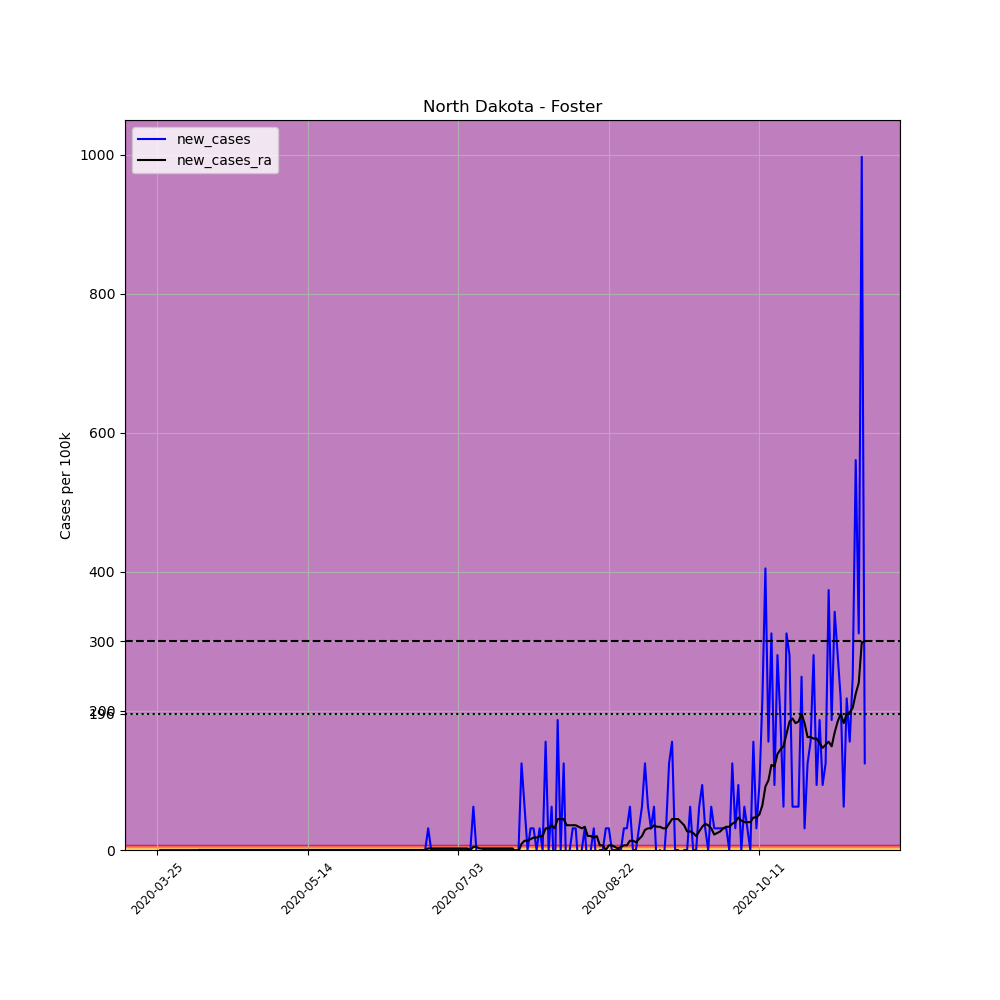

The table this chart was drawn from, first rows:
, date, county, state, fips, cases, deaths, COUNTY, STNAME, CTYNAME, POPESTIMATE2019, per_100k, new_cases, new_cases_ra
345055, 2020-03-25, Foster, North Dakota, 38031, 1, 0, 31, North Dakota, Foster, 3210, 31.15, , 
345056, 2020-03-26, Foster, North Dakota, 38031, 1, 0, 31, North Dakota, Foster, 3210, 31.15, 0.0, 
345057, 2020-03-27, Foster, North Dakota, 38031, 1, 0, 31, North Dakota, Foster, 3210, 31.15, 0.0, 
345058, 2020-03-28, Foster, North Dakota, 38031, 1, 0, 31, North Dakota, Foster, 3210, 31.15, 0.0, 
345059, 2020-03-29, Foster, North Dakota, 38031, 1, 0, 31, North Dakota, Foster, 3210, 31.15, 0.0, 
345060, 2020-03-30, Foster, North Dakota, 38031, 1, 0, 31, North Dakota, Foster, 3210, 31.15, 0.0, 
345061, 2020-03-31, Foster, North Dakota, 38031, 1, 0, 31, North Dakota, Foster, 3210, 31.15, 0.0, 
345062, 2020-04-01, Foster, North Dakota, 38031, 1, 0, 31, North Dakota, Foster, 3210, 31.15, 0.0, 
345063, 2020-04-02, Foster, North Dakota, 38031, 1, 0, 31, North Dakota, Foster, 3210, 31.15, 0.0, 
345064, 2020-04-03, Foster, North Dakota, 38031, 1, 0, 31, North Dakota, Foster, 3210, 31.15, 0.0, 
345065, 2020-04-04, Foster, North Dakota, 38031, 1, 0, 31, North Dakota, Foster, 3210, 31.15, 0.0, 
345066, 2020-04-05, Foster, North Dakota, 38031, 1, 0, 31, North Dakota, Foster, 3210, 31.15, 0.0, 
345067, 2020-04-06, Foster, North Dakota, 38031, 1, 0, 31, North Dakota, Foster, 3210, 31.15, 0.0, 
345068, 2020-04-07, Foster, North Dakota, 38031, 1, 0, 31, North Dakota, Foster, 3210, 31.15, 0.0, 
345069, 2020-04-08, Foster, North Dakota, 38031, 1, 0, 31, North Dakota, Foster, 3210, 31.15, 0.0, 0.0
345070, 2020-04-09, Foster, North Dakota, 38031, 1, 0, 31, North Dakota, Foster, 3210, 31.15, 0.0, 0.0
345071, 2020-04-10, Foster, North Dakota, 38031, 1, 0, 31, North Dakota, Foster, 3210, 31.15, 0.0, 0.0
345072, 2020-04-11, Foster, North Dakota, 38031, 1, 0, 31, North Dakota, Foster, 3210, 31.15, 0.0, 0.0
345073, 2020-04-12, Foster, North Dakota, 38031, 1, 0, 31, North Dakota, Foster, 3210, 31.15, 0.0, 0.0
345074, 2020-04-13, Foster, North Dakota, 38031, 1, 0, 31, North Dakota, Foster, 3210, 31.15, 0.0, 0.0
345075, 2020-04-14, Foster, North Dakota, 38031, 1, 0, 31, North Dakota, Foster, 3210, 31.15, 0.0, 0.0
345076, 2020-04-15, Foster, North Dakota, 38031, 1, 0, 31, North Dakota, Foster, 3210, 31.15, 0.0, 0.0
345077, 2020-04-16, Foster, North Dakota, 38031, 1, 0, 31, North Dakota, Foster, 3210, 31.15, 0.0, 0.0
345078, 2020-04-17, Foster, North Dakota, 38031, 1, 0, 31, North Dakota, Foster, 3210, 31.15, 0.0, 0.0
345079, 2020-04-18, Foster, North Dakota, 38031, 1, 0, 31, North Dakota, Foster, 3210, 31.15, 0.0, 0.0
345080, 2020-04-19, Foster, North Dakota, 38031, 1, 0, 31, North Dakota, Foster, 3210, 31.15, 0.0, 0.0
345081, 2020-04-20, Foster, North Dakota, 38031, 1, 0, 31, North Dakota, Foster, 3210, 31.15, 0.0, 0.0
345082, 2020-04-21, Foster, North Dakota, 38031, 1, 0, 31, North Dakota, Foster, 3210, 31.15, 0.0, 0.0
345083, 2020-04-22, Foster, North Dakota, 38031, 1, 0, 31, North Dakota, Foster, 3210, 31.15, 0.0, 0.0
345084, 2020-04-23, Foster, North Dakota, 38031, 1, 0, 31, North Dakota, Foster, 3210, 31.15, 0.0, 0.0
345085, 2020-04-24, Foster, North Dakota, 38031, 1, 0, 31, North Dakota, Foster, 3210, 31.15, 0.0, 0.0
345086, 2020-04-25, Foster, North Dakota, 38031, 1, 0, 31, North Dakota, Foster, 3210, 31.15, 0.0, 0.0
345087, 2020-04-26, Foster, North Dakota, 38031, 1, 0, 31, North Dakota, Foster, 3210, 31.15, 0.0, 0.0
345088, 2020-04-27, Foster, North Dakota, 38031, 1, 0, 31, North Dakota, Foster, 3210, 31.15, 0.0, 0.0
345089, 2020-04-28, Foster, North Dakota, 38031, 1, 0, 31, North Dakota, Foster, 3210, 31.15, 0.0, 0.0
345090, 2020-04-29, Foster, North Dakota, 38031, 1, 0, 31, North Dakota, Foster, 3210, 31.15, 0.0, 0.0
345091, 2020-04-30, Foster, North Dakota, 38031, 1, 0, 31, North Dakota, Foster, 3210, 31.15, 0.0, 0.0
345092, 2020-05-01, Foster, North Dakota, 38031, 1, 0, 31, North Dakota, Foster, 3210, 31.15, 0.0, 0.0
345093, 2020-05-02, Foster, North Dakota, 38031, 1, 0, 31, North Dakota, Foster, 3210, 31.15, 0.0, 0.0
345094, 2020-05-03, Foster, North Dakota, 38031, 1, 0, 31, North Dakota, Foster, 3210, 31.15, 0.0, 0.0
345095, 2020-05-04, Foster, North Dakota, 38031, 1, 0, 31, North Dakota, Foster, 3210, 31.15, 0.0, 0.0
345096, 2020-05-05, Foster, North Dakota, 38031, 1, 0, 31, North Dakota, Foster, 3210, 31.15, 0.0, 0.0
345097, 2020-05-06, Foster, North Dakota, 38031, 1, 0, 31, North Dakota, Foster, 3210, 31.15, 0.0, 0.0
345098, 2020-05-07, Foster, North Dakota, 38031, 1, 0, 31, North Dakota, Foster, 3210, 31.15, 0.0, 0.0
345099, 2020-05-08, Foster, North Dakota, 38031, 1, 0, 31, North Dakota, Foster, 3210, 31.15, 0.0, 0.0
345100, 2020-05-09, Foster, North Dakota, 38031, 1, 0, 31, North Dakota, Foster, 3210, 31.15, 0.0, 0.0
345101, 2020-05-10, Foster, North Dakota, 38031, 1, 0, 31, North Dakota, Foster, 3210, 31.15, 0.0, 0.0
345102, 2020-05-11, Foster, North Dakota, 38031, 1, 0, 31, North Dakota, Foster, 3210, 31.15, 0.0, 0.0
345103, 2020-05-12, Foster, North Dakota, 38031, 1, 0, 31, North Dakota, Foster, 3210, 31.15, 0.0, 0.0
345104, 2020-05-13, Foster, North Dakota, 38031, 1, 0, 31, North Dakota, Foster, 3210, 31.15, 0.0, 0.0
345105, 2020-05-14, Foster, North Dakota, 38031, 1, 0, 31, North Dakota, Foster, 3210, 31.15, 0.0, 0.0
345106, 2020-05-15, Foster, North Dakota, 38031, 1, 0, 31, North Dakota, Foster, 3210, 31.15, 0.0, 0.0
345107, 2020-05-16, Foster, North Dakota, 38031, 1, 0, 31, North Dakota, Foster, 3210, 31.15, 0.0, 0.0
345108, 2020-05-17, Foster, North Dakota, 38031, 1, 0, 31, North Dakota, Foster, 3210, 31.15, 0.0, 0.0
345109, 2020-05-18, Foster, North Dakota, 38031, 1, 0, 31, North Dakota, Foster, 3210, 31.15, 0.0, 0.0
345110, 2020-05-19, Foster, North Dakota, 38031, 1, 0, 31, North Dakota, Foster, 3210, 31.15, 0.0, 0.0
345111, 2020-05-20, Foster, North Dakota, 38031, 1, 0, 31, North Dakota, Foster, 3210, 31.15, 0.0, 0.0
345112, 2020-05-21, Foster, North Dakota, 38031, 1, 0, 31, North Dakota, Foster, 3210, 31.15, 0.0, 0.0
345113, 2020-05-22, Foster, North Dakota, 38031, 1, 0, 31, North Dakota, Foster, 3210, 31.15, 0.0, 0.0
345114, 2020-05-23, Foster, North Dakota, 38031, 1, 0, 31, North Dakota, Foster, 3210, 31.15, 0.0, 0.0
... 176 more rows
